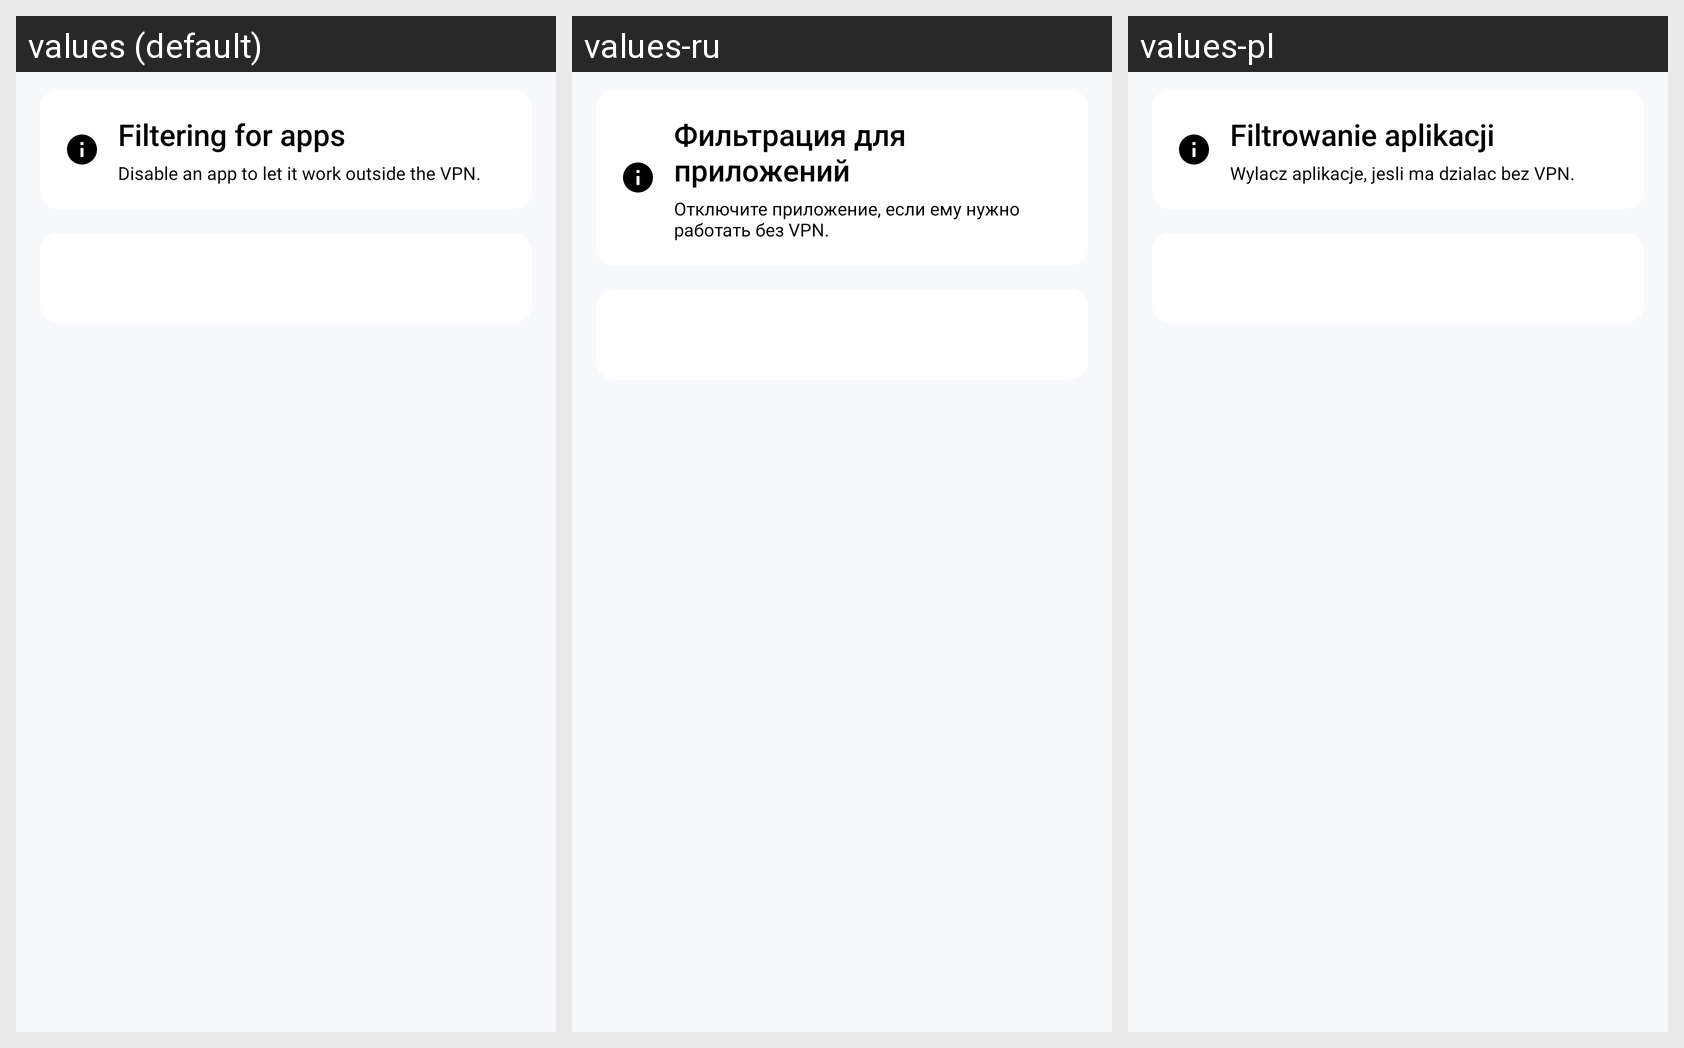

Translations of the strings shown on this Android screen, per locale in the grid:
Android screen res/layout/content_filter.xml rendered under 3 locales, left to right: values (default), values-ru, values-pl. Device: Nexus 5 (rendered at 1080×1920; each locale shown at half size, 540×960, under a caption strip naming it); theme Theme.MaterialComponents.DayNight.NoActionBar.
Strings drawn on this screen, with the default value and each locale's value (text and hints the layout hard-codes, and strings that could not be matched under every locale, appear in the picture but are not listed):

filter_info_title
  values: Filtering for apps
  values-ru: Фильтрация для приложений
  values-pl: Filtrowanie aplikacji

filter_info_subtitle
  values: Disable an app to let it work outside the VPN.
  values-ru: Отключите приложение, если ему нужно работать без VPN.
  values-pl: Wylacz aplikacje, jesli ma dzialac bez VPN.
